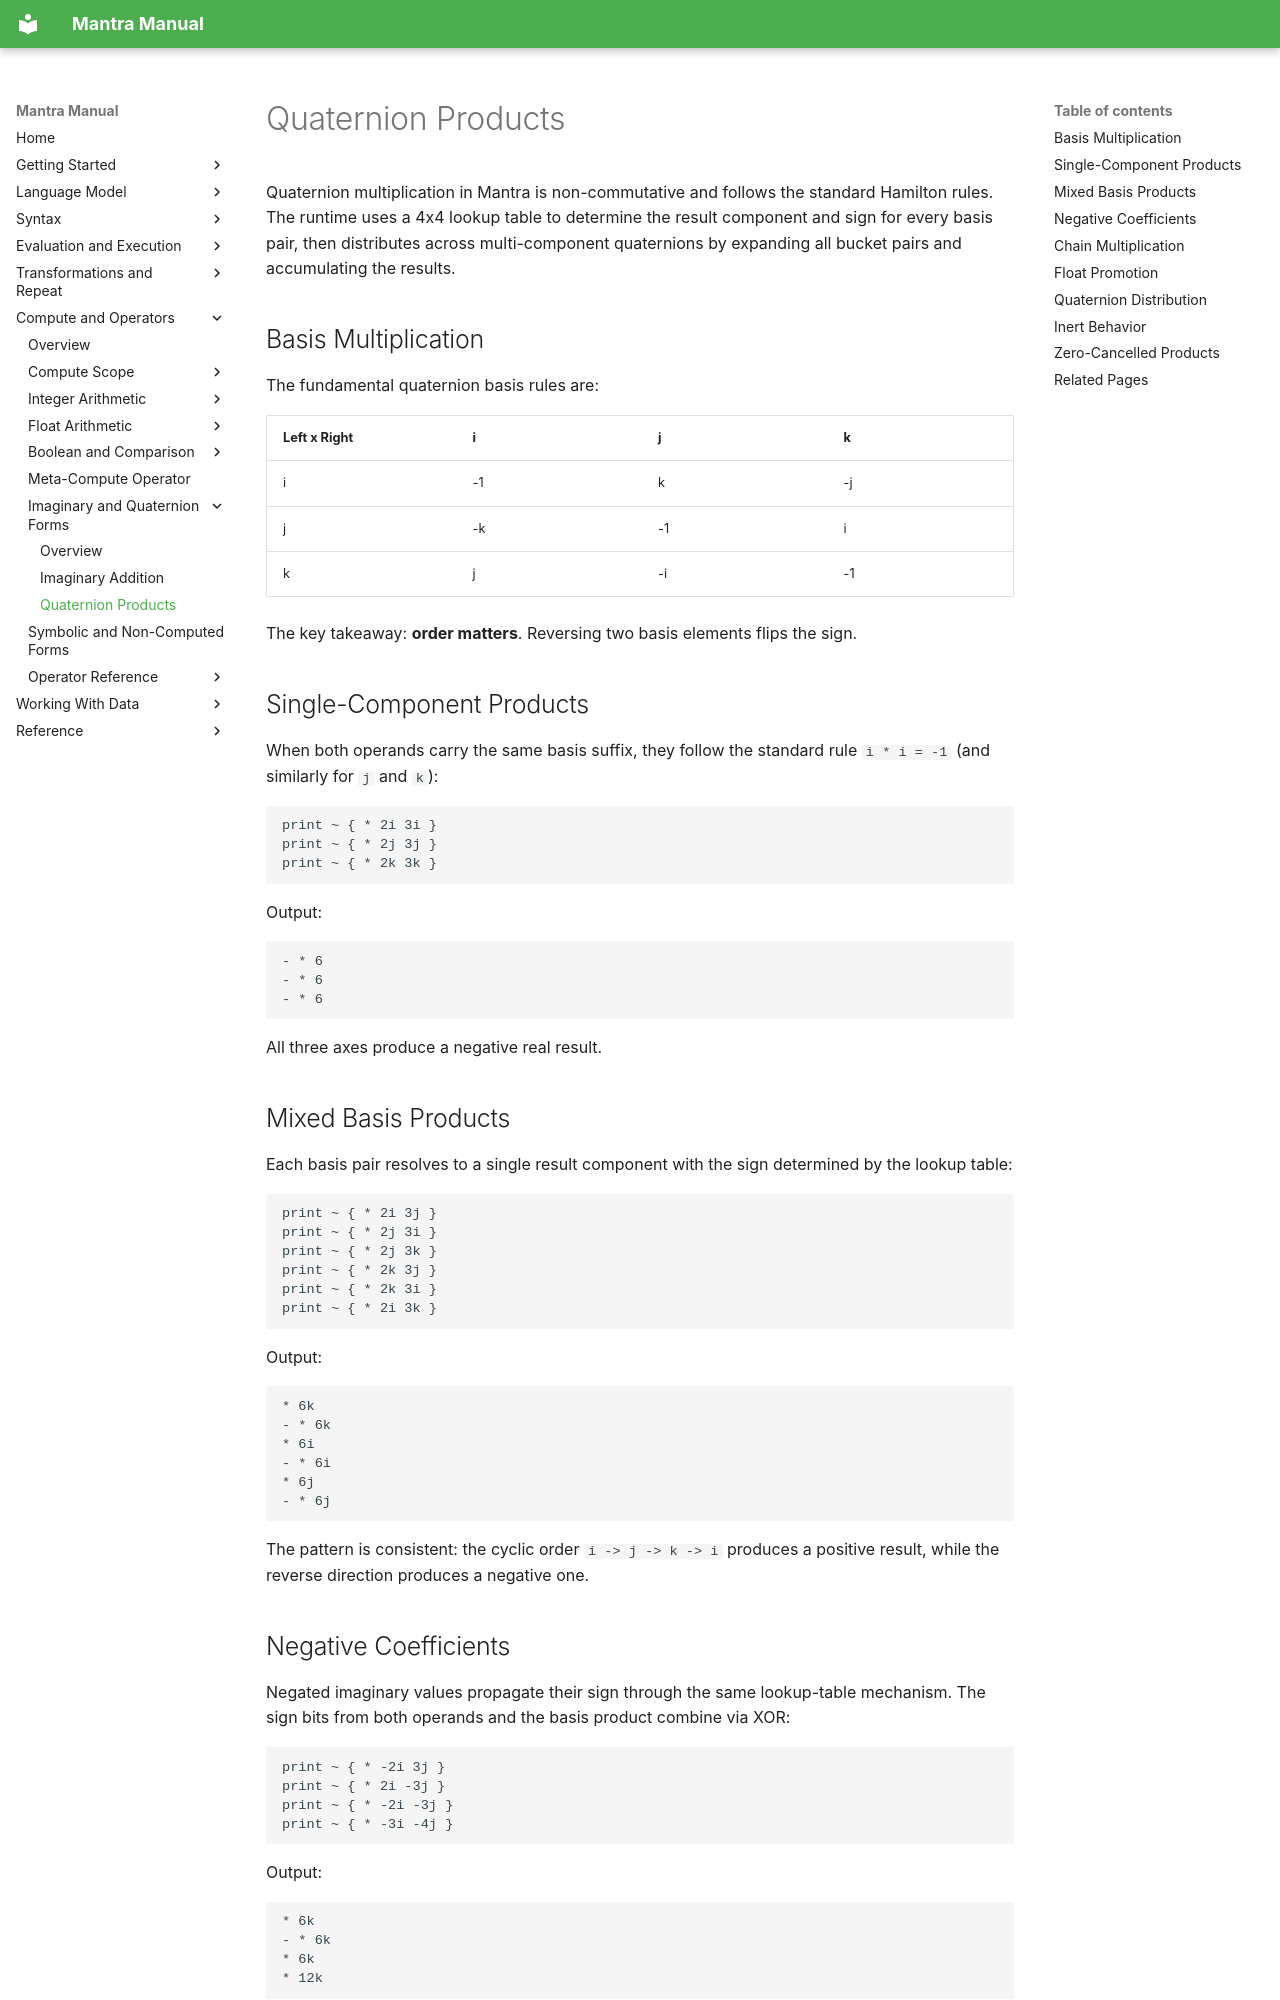

repository: longknot/mantra · page: compute/imaginary-quaternion/quaternion-products/index.html · generator: mkdocs

# Quaternion Products

Quaternion multiplication in Mantra is non-commutative and follows the standard
Hamilton rules. The runtime uses a 4x4 lookup table to determine the result
component and sign for every basis pair, then distributes across multi-component
quaternions by expanding all bucket pairs and accumulating the results.

## Basis Multiplication

The fundamental quaternion basis rules are:

| Left x Right | i     | j     | k     |
|--------------|-------|-------|-------|
| i            | -1    | k     | -j    |
| j            | -k    | -1    | i     |
| k            | j     | -i    | -1    |

The key takeaway: **order matters**. Reversing two basis elements flips the sign.

## Single-Component Products

When both operands carry the same basis suffix, they follow the standard rule
`i * i = -1` (and similarly for `j` and `k`):

```mantra
print ~ { * 2i 3i }
print ~ { * 2j 3j }
print ~ { * 2k 3k }
```

Output:

```text
- * 6
- * 6
- * 6
```

All three axes produce a negative real result.

## Mixed Basis Products

Each basis pair resolves to a single result component with the sign determined
by the lookup table:

```mantra
print ~ { * 2i 3j }
print ~ { * 2j 3i }
print ~ { * 2j 3k }
print ~ { * 2k 3j }
print ~ { * 2k 3i }
print ~ { * 2i 3k }
```

Output:

```text
* 6k
- * 6k
* 6i
- * 6i
* 6j
- * 6j
```

The pattern is consistent: the cyclic order `i -> j -> k -> i` produces a
positive result, while the reverse direction produces a negative one.
